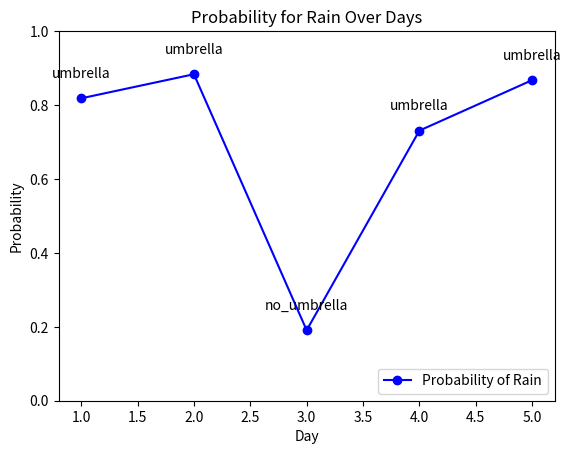

The matplotlib source for this figure:
import numpy as np
import matplotlib.pyplot as plt

# Transition matrix
T = np.array([
    [0.7, 0.3],  # From Rain -> [Rain, Not Rain]
    [0.3, 0.7]   # From Not Rain -> [Rain, Not Rain]
])

# Forward operation to recursively calculate the forward message
def forward_operation(prev, evidence):
    O = create_obs(evidence)

    prediction = np.dot(O, np.dot(T, prev))

    # Normalizes the prediction during each iteration
    normalized = prediction / np.sum(prediction)

    return normalized

# Creates the observation matrix based on the observation provided
def create_obs(observation):
    if observation == "umbrella":
        # Utilizes the probabilities of observing an umbrella
        return np.diag([0.9, 0.2])
    elif observation == "no_umbrella":
        # Utilizes the probabilities of observing no umbrella
        return np.diag([0.1, 0.8])
    else:
        raise ValueError("Invalid observation provided. Use 'umbrella' or 'no_umbrella'.")


if __name__ == "__main__":
    # Initial forward message, meaning the probability of rain and no rain at day 0
    f0 = np.array([0.5, 0.5])

    # Observations for each day in the task
    observations = ["umbrella", "umbrella", "no_umbrella", "umbrella", "umbrella"]

    # Recording the forward messages for each day
    msgs= []

    forward_msg = f0
    for t, obs in enumerate(observations, start=1):
        forward_msg = forward_operation(forward_msg, obs)
        msgs.append(forward_msg)
        print(f"Forward message after observing {obs} at day {t}:", forward_msg)

    print(f"Probability of rain at day 2:",msgs[1][0])
    print(f"Probability of rain at day 5:",msgs[4][0])

    prob_rain = [m[0] for m in msgs]
    
    # Generates an array of day indices
    days = np.arange(1, len(prob_rain) + 1)
    
    # Plots the probability of rain
    plt.plot(days, prob_rain, marker='o', color='blue', label='Probability of Rain')
    plt.xlabel('Day')
    plt.ylabel('Probability')
    plt.title('Probability for Rain Over Days')
    plt.ylim(0, 1)
    plt.legend(loc='lower right')

    # Annotates each point with its corresponding observation (for better visualization)
    for day, obs, p_rain in zip(days, observations, prob_rain):
        # Positions the text slightly above each marker
        plt.annotate(obs, xy=(day, p_rain), xytext=(0, 15), 
                     textcoords='offset points', ha='center')

    plt.show()